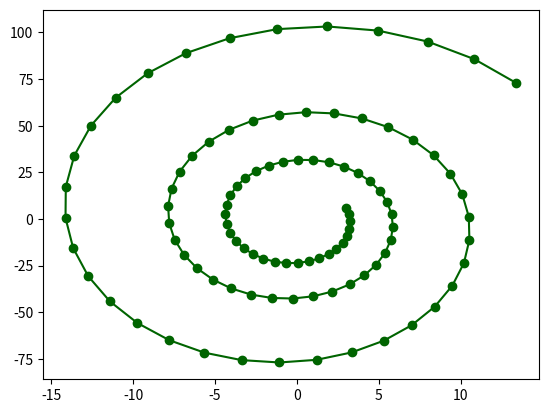

Source code (Python):
# -*- coding: utf-8 -*-
import math
import matplotlib
#sortie du module graphique
#vers des fichiers pdf plutôt que vers fenêtre interactive
matplotlib.use('pdf')
import matplotlib.pyplot as plt
#################################

def smul(nono, lili):
    lirev = []
    for v in lili:
        lirev.append(nono*v)
    return lirev

def vsom(l1,l2):
    nb = len(l1)
    lirev = []
    for i in range(nb):
        lirev.append(l1[i] + l2[i])
    return lirev

def vdif(l1,l2):
    nb = len(l1)
    lirev = []
    for i in range(nb):
        lirev.append(l1[i] - l2[i])
    return lirev

###########################         
       
def euler(f,y0,z0,h,n):
    #initialisations
    y , z = y0 , z0
    Ly , Lz = [y] , [z]
    for i in range(n-1): #n-1 car ini connu  
        fy = f(y)
        y += z*h
        z += fy*h
        Ly.append(y)
        Lz.append(z)
    return Ly, Lz

def verlet(f,y0,z0,h,n):
    #initialisations
    y , z = y0 , z0
    Ly , Lz = [y] , [z]
    for i in range(n-1): 
        fy = f(y) 
        y += z*h + h*h*fy/2 #y suivant
        ffy = f(y) # valeur de f au y suivant
        z += h*(fy +ffy)/2
        Ly.append(y)
        Lz.append(z)
    return Ly, Lz

def f(u):
    omega = 2*math.pi
    return -omega*omega*u
    
############################

def norme2(v):
    return (v[0]**2 + v[1]**2 + v[2]**2)**0.5
    
def force2(m1,p1,m2,p2):
    #force par 2 sur 1
    G = 6.67e-11
    v = vdif(p1,p2)
    coeff = G*m1*m2*norme2(v)**(-3)
    return smul(coeff,v)

def forceN(j,m,pos):
    force = [0.,0.,0.]
    N = len(m)
    for k in range(N):
        if k!= j:
            f = force2(m[k],pos[k],m[j],pos[j])
            force = vsom(force, f)
    return force
    
def pos_suiv(m,pos,vit,h):
    N = len(m)
    L = []
    for j in range(N):
        force = forceN(j,m,pos)
        acc_pos1 = smul(h,vit[j])
        new_pos = vsom(pos[j],acc_pos1)# Euler
        coeff = h*h/(2*m[j])
        acc_pos2 = smul(coeff,force) # Verlet
        new_pos = vsom(new_pos,acc_pos2)
        L.append(new_pos)
    return L
    
def etat_suiv(m,pos,vit,h):
    N = len(m)
    new_pos = pos_suiv(m,pos,vit,h)
    new_vit = []
    for j in range(N):
        coeff = h/(2*m[j])
        f = forceN(j,m,pos)
        ff = forceN(j,m,new_pos)
        acc_v = vsom(f,ff)
        acc_v = smul(coeff,acc_v)
        new_vit.append(vsom(vit[j],acc_v))
    return new_pos, new_vit
    
    
m = [1e12,5e10]
pos = [[0,0,0],[1,0,0]]
vit = [[0,0,0],[0,9,0]]
h = 1e-2

liste_pos = []
for k in range(600):
    pos, vit = etat_suiv(m,pos,vit,h)
    liste_pos.append(pos)

x0, y0, x1, y1 = [],[],[],[]
X0, Y0, X1, Y1 = [],[],[],[]
M = m[0]+m[1] 
c0 = m[0]/M
c1 = m[1]/M
for pos in liste_pos:
    xG = c0*pos[0][0] + c1*pos[1][0]
    yG = c0*pos[0][1] + c1*pos[1][1]
    x0.append(pos[0][0])
    X0.append(pos[0][0] - xG)
    y0.append(pos[0][1])
    Y0.append(pos[0][1] - yG)
    x1.append(pos[1][0])
    X1.append(pos[1][0] - xG)
    y1.append(pos[1][1])
    Y1.append(pos[1][1] - yG)

ELy, ELz = euler(f,3.,6.,0.03,100)
plt.plot(ELy,ELz,color='darkgreen',linestyle='solid',marker='o')
plt.savefig('Edyngrav_1_fig.pdf')
plt.clf()
